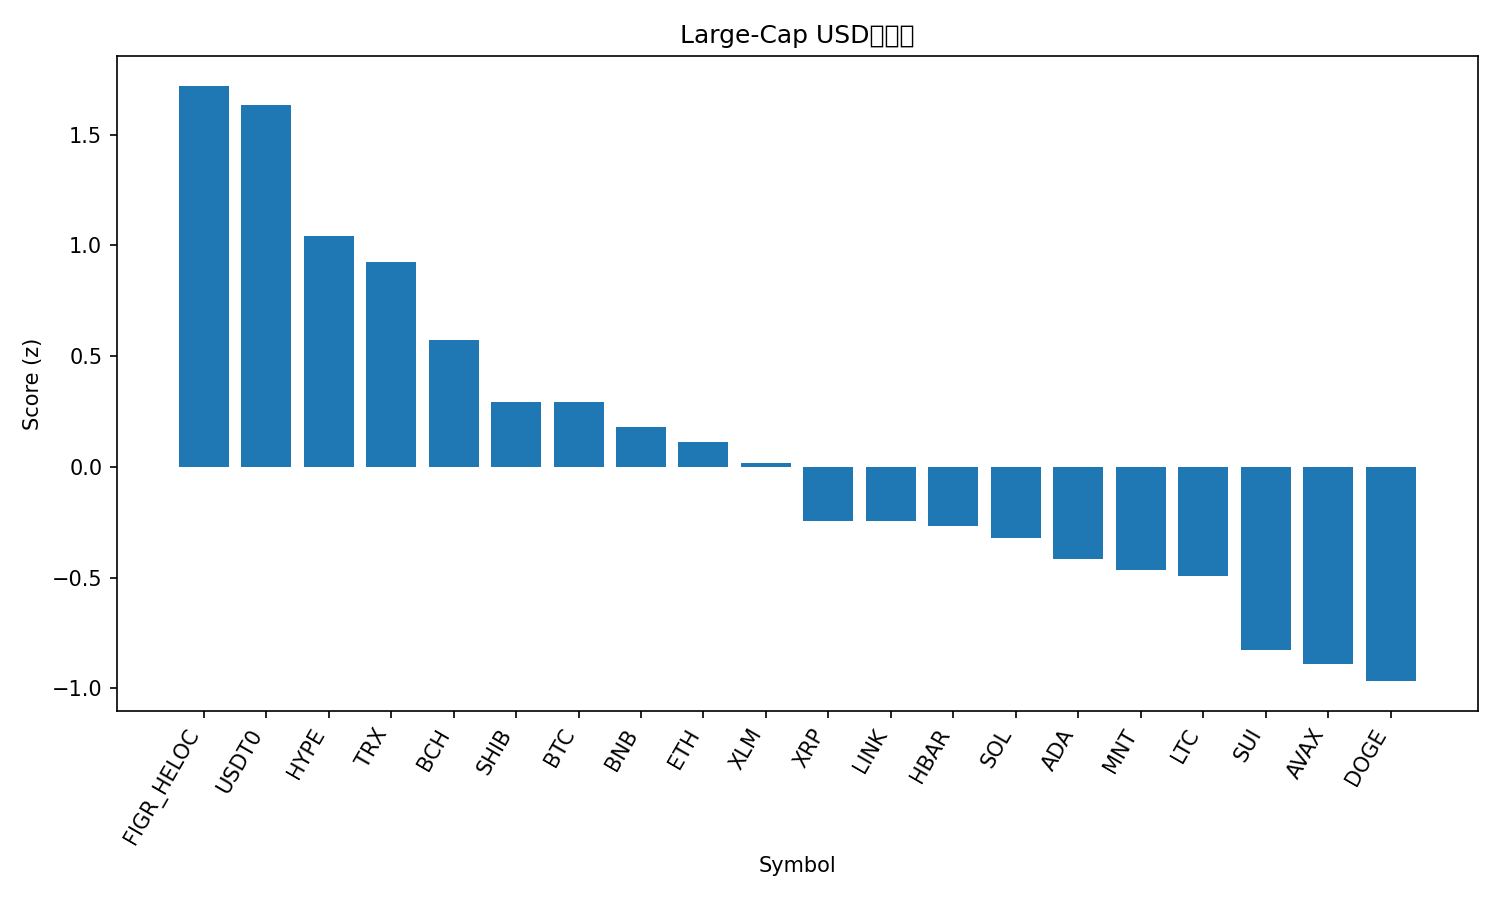

The table this chart was drawn from, first rows:
rank, name, symbol, price, pct_1h, pct_24h, pct_7d, pct_1h_vs_btc, pct_24h_vs_btc, pct_7d_vs_btc, market_cap_rank, market_cap, volume_usd, score
1, Figure Heloc, FIGR_HELOC, 1.035, 0.0, 0.4861, 2.631, 1.476, 9.157, 12.5, 15, 13406520180, 61596743, 1.721
2, USDT0, USDT0, 1.001, -0.01071, 0.08853, 0.01408, 1.465, 8.76, 9.886, 31, 6112504486, 1226796566, 1.633
3, Hyperliquid, HYPE, 39.53, 0.9847, -9.749, -19.42, 2.461, -1.078, -9.544, 18, 10753004912, 1560421475, 1.044
4, TRON, TRX, 0.317, -0.5084, -5.391, -7.016, 0.9676, 3.28, 2.855, 9, 30021665477, 1748678103, 0.926
5, Bitcoin Cash, BCH, 529.2, -0.4862, -10.03, -10.83, 0.9898, -1.357, -0.9558, 19, 10542495501, 882442418, 0.5742
6, Shiba Inu, SHIB, 1.029e-05, -0.1482, -14.14, -19.02, 1.328, -5.466, -9.145, 32, 6065064497, 690145129, 0.2917
7, Bitcoin, BTC, 110539, -1.476, -8.671, -9.872, 0.0, 0.0, 0.0, 1, 2205683776368, 187299331387, 0.2915
8, BNB, BNB, 1091, -1.076, -13.72, -7.353, 0.3999, -5.048, 2.519, 4, 152013963445, 9997113909, 0.1819
9, Ethereum, ETH, 3751, -0.9033, -13.22, -16.74, 0.5727, -4.552, -6.867, 2, 453962147360, 108191351524, 0.1114
10, Stellar, XLM, 0.3271, -0.7764, -14.08, -19.01, 0.6996, -5.404, -9.14, 20, 10469524991, 987884899, 0.01645
11, XRP, XRP, 2.41, -1.305, -14.13, -20.37, 0.1707, -5.464, -10.5, 5, 144379300993, 18687602372, -0.2438
12, Chainlink, LINK, 17.69, -0.3835, -20.98, -20.4, 1.093, -12.31, -10.53, 17, 12324846482, 4181406308, -0.2446
13, Hedera, HBAR, 0.1697, -0.278, -20.42, -24.7, 1.198, -11.75, -14.83, 30, 7201866298, 849017703, -0.2674
14, Solana, SOL, 182.9, -1.171, -16.44, -20.41, 0.3049, -7.769, -10.54, 6, 100003046240, 20686238648, -0.3192
15, Cardano, ADA, 0.6518, -0.7396, -19.8, -23.87, 0.7364, -11.13, -13.99, 11, 23800313075, 5467427717, -0.414
16, Mantle, MNT, 1.79, -1.778, -19.04, -8.229, -0.3018, -10.37, 1.642, 34, 5843326084, 909796152, -0.4675
17, Litecoin, LTC, 98.78, -0.8061, -23.37, -17.06, 0.6699, -14.7, -7.187, 29, 7553188835, 3694831115, -0.4949
18, Sui, SUI, 2.72, -1.537, -20.89, -23.64, -0.06061, -12.22, -13.77, 22, 9850821479, 4347486284, -0.8273
19, Avalanche, AVAX, 22.25, -1.347, -21.44, -28.61, 0.1295, -12.77, -18.73, 23, 9484118761, 2813100485, -0.8923
20, Dogecoin, DOGE, 0.1916, -1.548, -22.71, -24.99, -0.07205, -14.04, -15.11, 10, 29028506399, 10596993061, -0.9674
21, Cronos, CRO, 0.156, -3.707, -18, -27.47, -2.231, -9.325, -17.6, 36, 5453440214, 190863625, -1.714
